Labelled photos from "preprocess_data", an image-classification folder in yamthcys/Detect-CMV. The possible labels are: cmv, normal.

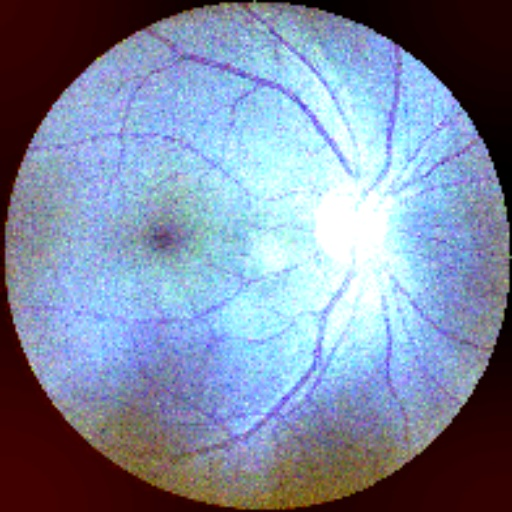
Label: normal

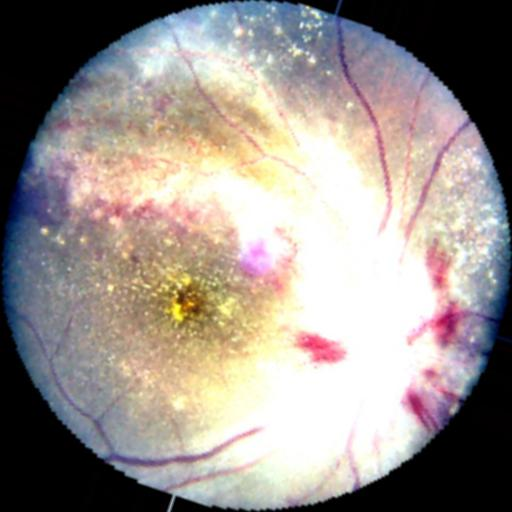
Label: cmv

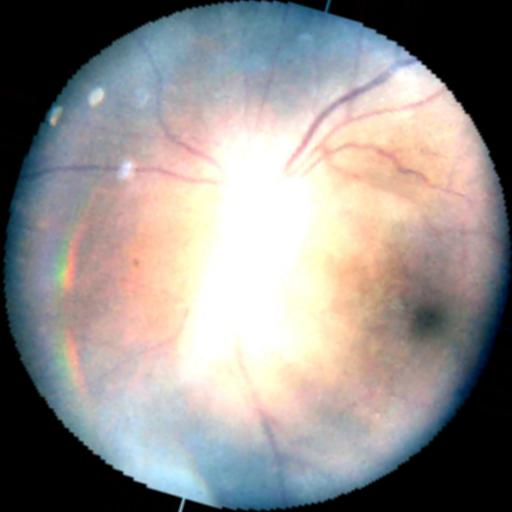
Label: cmv

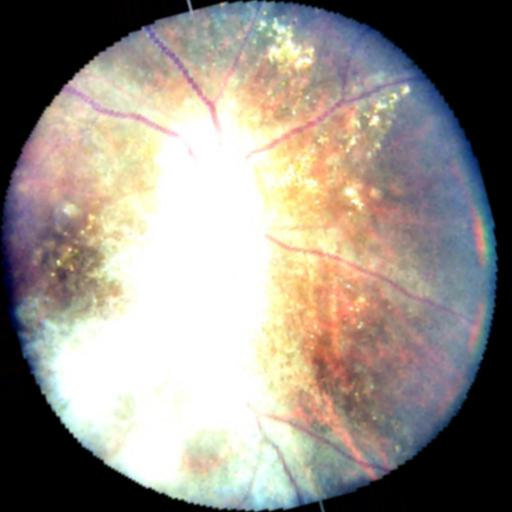
Label: cmv

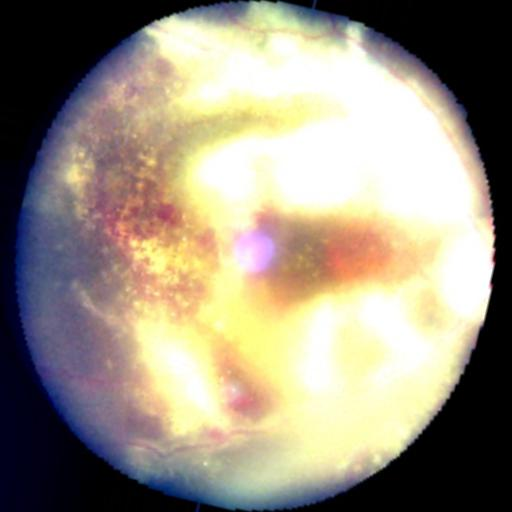
Label: cmv

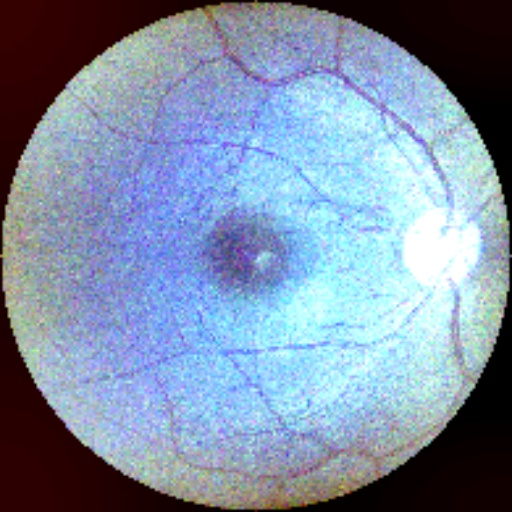
Label: normal
